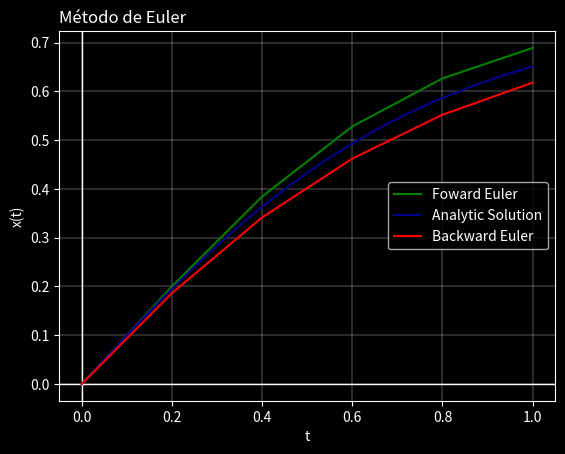

Reproduce this figure in Python.
import numpy as np
from scipy.optimize import fsolve
import matplotlib.pyplot as plt
from numpy import exp, arcsin

plt.style.use("dark_background")
fig, ax = plt.subplots()
ax.set_xlabel("t")
ax.axhline(0,color="white",linewidth=1)
ax.set_ylabel("x(t)")
ax.axvline(0,color="white",linewidth=1)
ax.set_title("Método de Euler",loc="Left")
ax.grid(linewidth=0.25)

# Variáveis globais
global glob_h, glob_t, glob_y, glob_odefun


def feuler(odefun, tspan, y0, Nh):
    """ Recebe uma função (odefun), um vetor de condições iniciais (y0), 
    uma lista com dois valores (min,max) para a váriavel independente t (tspan) e um número de passos (Nh) e retorna um vetor coluna com os dados de tspan
    e suas respectivas aproximações pelo método de euler"""
    h = (tspan[1] - tspan[0]) / Nh # calcula o tamanho do passo
    y = np.array(y0).reshape(-1, 1)  # cria um vetor coluna com as condições inciais 
    w = y
    u = y.T # transpõe o vetor coluna de condições iniciais
    tt = np.linspace(tspan[0], tspan[1], Nh + 1) # cria

    for t in tt[:-1]:
        w = w + h * odefun(t, w)
        u = np.vstack((u, w.T))

    t = tt.reshape(-1, 1)
    return t, u

# Função auxiliar para o método de Euler Implícito (Backward Euler)
def beulerfun(w):
    """
    Função que define a equação a ser resolvida pelo método de Euler Implícito.
    
    Parâmetros:
    w - Aproximação atual da solução
    
    Retorna:
    O resultado da equação para a aproximação atual.
    """
    global glob_h, glob_t, glob_y, glob_odefun
    return np.array(w - glob_y - glob_h * glob_odefun(glob_t, w)).flatten()

# Função principal para resolver ODE usando o método de Euler Implícito
def beuler(odefun, tspan, y0, Nh, *args):
    """
    Resolve equações diferenciais usando o método de Euler Implícito (Backward Euler).
    
    Parâmetros:
    odefun - Função que define a equação diferencial
    tspan - Intervalo de tempo [t0, tf]
    y0 - Condição inicial
    Nh - Número de intervalos
    *args - Parâmetros adicionais para a função odefun
    
    Retorna:
    t - Vetor coluna com os tempos
    u - Solução da ODE em cada passo de tempo
    """
    global glob_h, glob_t, glob_y, glob_odefun

    # Cria um vetor de tempos igualmente espaçados
    tt = np.linspace(tspan[0], tspan[1], Nh + 1)
    # Converte a condição inicial em um vetor coluna
    y = np.array(y0).reshape(-1, 1)
    # Inicia a matriz de soluções com a condição inicial
    u = y.T
    
    # Calcula o tamanho do passo
    glob_h = (tspan[1] - tspan[0]) / Nh
    glob_y = y
    glob_odefun = lambda t, y: odefun(t, y, *args)
    glob_t = tt[1]
    
    # Loop através de cada passo de tempo
    for glob_t in tt[1:]:
        # Resolve a equação não linear usando fsolve
        w = fsolve(beulerfun, glob_y.flatten(), xtol=1e-12, maxfev=10000)
        w = w.reshape(-1,1)
        # Adiciona a nova solução à matriz de soluções
        u = np.vstack((u, w.T))
        # Atualiza glob_y para a próxima iteração
        glob_y = w
    
    # Converte o vetor de tempos em um vetor coluna
    t = tt.reshape(-1, 1)
    return t, u


def odefun(t, y, *args): return np.cos(2 * y)

tspan = [0, 1]
y0 = [0]
Nh = 5
t2, u2 = beuler(odefun, tspan, y0, Nh)

def solution(t): return 0.5 *  arcsin((exp(4 * t) - 1) / (exp(4 * t) + 1))

t_foward,u_foward = feuler(odefun,tspan,y0,Nh)
t_backward, u_backward = beuler(odefun, tspan, y0, Nh)
T = np.linspace(0,1,100)


plt.plot(t_foward,u_foward,color = "green", label = "Foward Euler")
plt.plot(T,solution(T), color = "darkblue",label= "Analytic Solution")
plt.plot(t_backward,u_backward,color = "red",label = "Backward Euler")


#####################################################################################
##################################################################################
#####################################################################################

# Vetores para armazenar os erros
fe = []
be = []


# Loop para calcular e comparar os erros dos métodos de Euler Explícito e Implícito
for k in range(10):
    # Método de Euler Explícito
    t, ufe = feuler(odefun, tspan, y0, Nh)
    fe.append(abs(ufe[-1] - solution(t[-1]))[0])
    
    # Método de Euler Implícito
    t, ube = beuler(odefun, tspan, y0, Nh)
    be.append(np.max(abs(ube - solution(t))))
    
    # Dobrar o número de intervalos
    Nh = 2 * Nh

# Exibir os erros
print("Erros do método de Euler Explícito:", fe)
print("Erros do método de Euler Implícito:", be)

ax.legend()